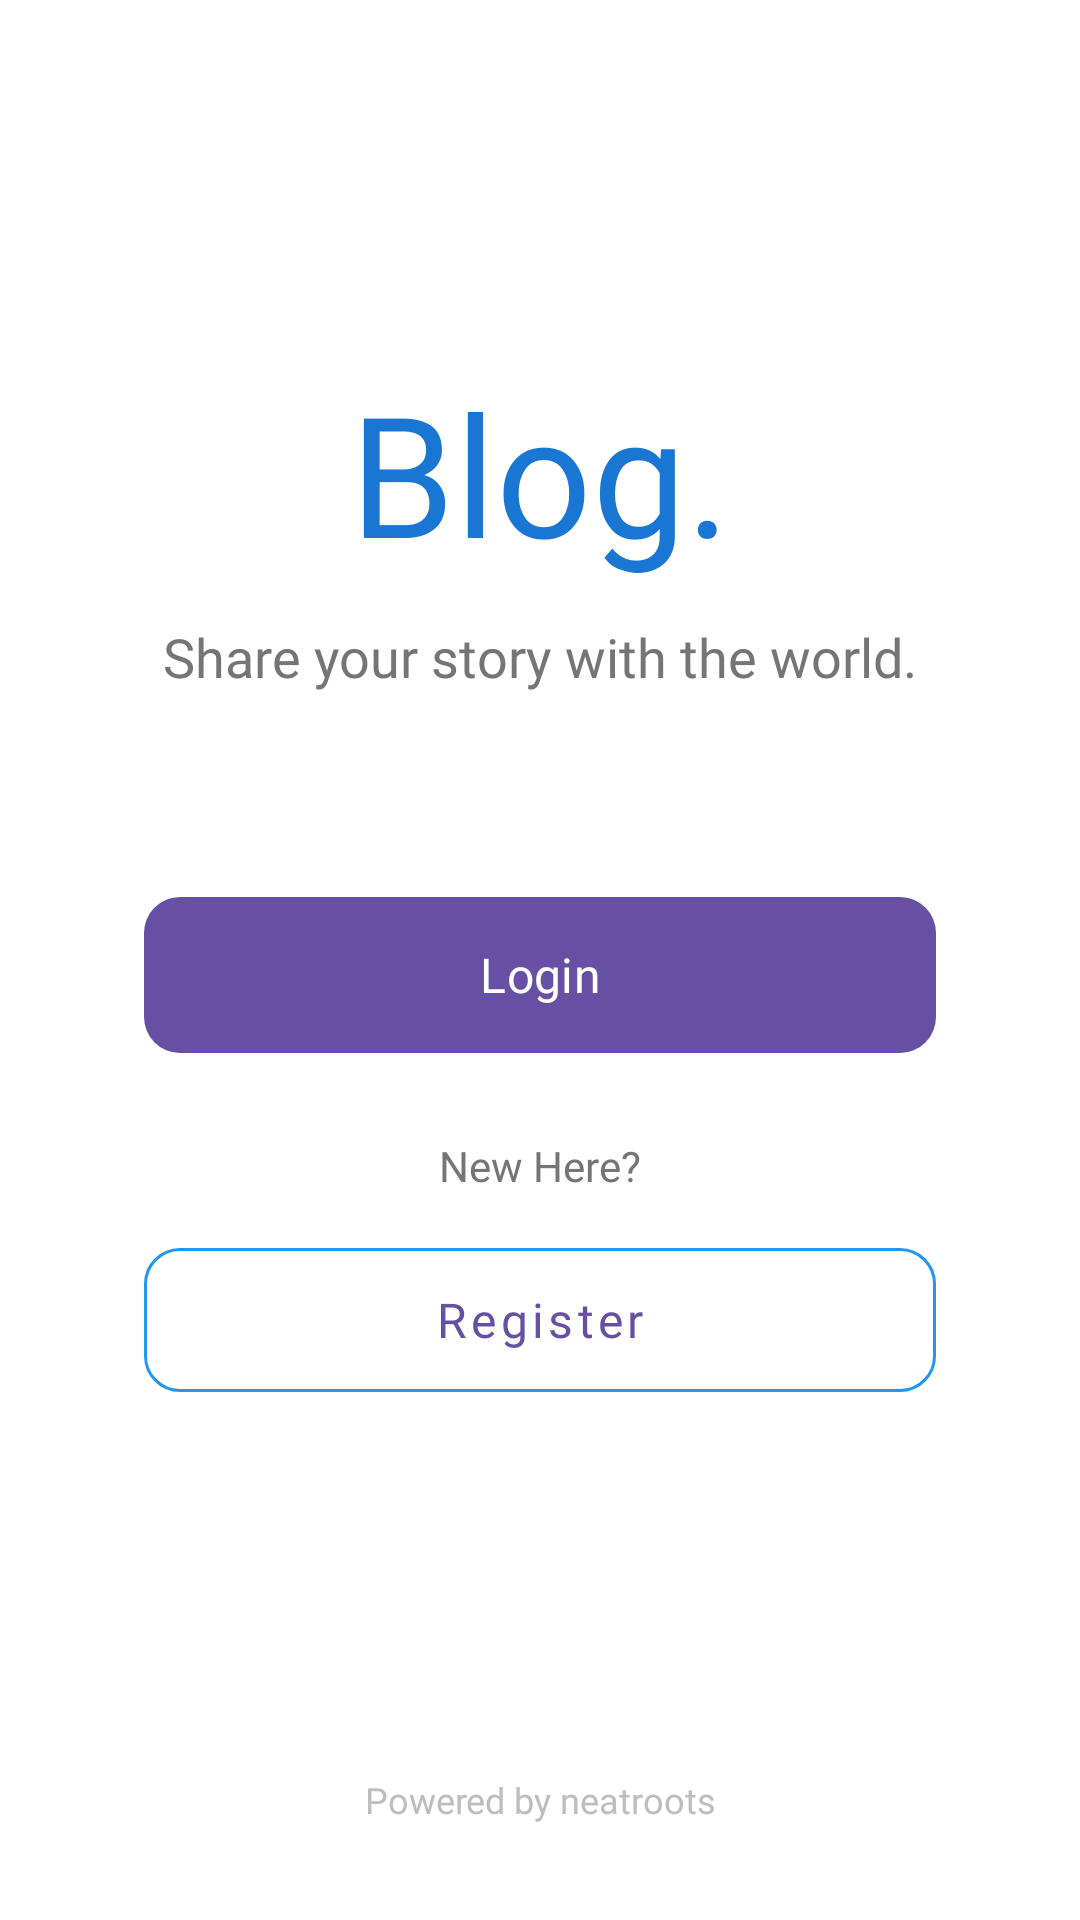

Android layout source for this screen:
<!-- AndroidManifest.xml: application theme Theme.BlogApp -->
<!-- res/layout/activity_welcome.xml -->
<?xml version="1.0" encoding="utf-8"?>
<androidx.constraintlayout.widget.ConstraintLayout xmlns:android="http://schemas.android.com/apk/res/android"
    xmlns:app="http://schemas.android.com/apk/res-auto"
    xmlns:tools="http://schemas.android.com/tools"
    android:layout_width="match_parent"
    android:layout_height="match_parent"
    android:background="@color/white"
    tools:context=".register.WelcomeActivity">

    <TextView
        android:id="@+id/textView3"
        android:layout_width="wrap_content"
        android:layout_height="wrap_content"
        android:layout_marginTop="120dp"
        android:fontFamily="@font/montserrat_semibold"
        android:text="@string/app_logo_text"
        android:textColor="@color/blue_dark"
        android:textSize="56sp"
        app:layout_constraintEnd_toEndOf="parent"
        app:layout_constraintStart_toStartOf="parent"
        app:layout_constraintTop_toTopOf="parent" />

    <TextView
        android:id="@+id/textView4"
        android:layout_width="wrap_content"
        android:layout_height="wrap_content"
        android:layout_marginTop="12dp"
        android:fontFamily="@font/montserrat_semibold"
        android:text="@string/welcome_subtitle"
        android:textAlignment="center"
        android:textColor="@color/dateColor"
        android:textSize="18sp"
        app:layout_constraintEnd_toEndOf="@+id/textView3"
        app:layout_constraintStart_toStartOf="@+id/textView3"
        app:layout_constraintTop_toBottomOf="@+id/textView3" />

    <com.google.android.material.button.MaterialButton
        android:id="@+id/loginButton"
        android:layout_width="0dp"
        android:layout_height="60dp"
        android:layout_marginHorizontal="48dp"
        android:layout_marginTop="64dp"
        android:fontFamily="@font/montserrat_semibold"
        android:text="@string/login"
        android:textAllCaps="false"
        android:textSize="16sp"
        app:cornerRadius="12dp"
        app:layout_constraintEnd_toEndOf="parent"
        app:layout_constraintStart_toStartOf="parent"
        app:layout_constraintTop_toBottomOf="@+id/textView4" />

    <TextView
        android:id="@+id/textView5"
        android:layout_width="wrap_content"
        android:layout_height="wrap_content"
        android:layout_marginTop="24dp"
        android:fontFamily="@font/montserrat_semibold"
        android:text="@string/new_here"
        android:textColor="@color/dateColor"
        app:layout_constraintEnd_toEndOf="parent"
        app:layout_constraintStart_toStartOf="parent"
        app:layout_constraintTop_toBottomOf="@+id/loginButton" />

    <com.google.android.material.button.MaterialButton
        android:id="@+id/registerButton"
        style="@style/Widget.MaterialComponents.Button.OutlinedButton"
        android:layout_width="0dp"
        android:layout_height="60dp"
        android:layout_marginHorizontal="48dp"
        android:layout_marginTop="12dp"
        android:fontFamily="@font/montserrat_semibold"
        android:text="@string/register"
        android:textAllCaps="false"
        android:textSize="16sp"
        app:cornerRadius="12dp"
        app:layout_constraintEnd_toEndOf="parent"
        app:layout_constraintStart_toStartOf="parent"
        app:layout_constraintTop_toBottomOf="@+id/textView5"
        app:strokeColor="@color/blue" />

    <TextView
        android:id="@+id/textView6"
        android:layout_width="wrap_content"
        android:layout_height="wrap_content"
        android:layout_marginBottom="32dp"
        android:fontFamily="@font/montserrat_semibold"
        android:text="@string/powered_by"
        android:textColor="@color/gray_light"
        android:textSize="12sp"
        app:layout_constraintBottom_toBottomOf="parent"
        app:layout_constraintEnd_toEndOf="parent"
        app:layout_constraintStart_toStartOf="parent" />

</androidx.constraintlayout.widget.ConstraintLayout>
<!-- resources referenced by this layout -->
<resources>
  <color name="blue">#2196F3</color>
  <color name="blue_dark">#1976D2</color>
  <color name="dateColor">#757575</color>
  <color name="gray_light">#BDBDBD</color>
  <color name="white">#FFFFFF</color>
  <string name="app_logo_text">Blog.</string>
  <string name="login">Login</string>
  <string name="new_here">New Here?</string>
  <string name="powered_by">Powered by neatroots</string>
  <string name="register">Register</string>
  <string name="welcome_subtitle">Share your story with the world.</string>
  <style name="Theme.BlogApp" parent="Base.Theme.BlogApp" />
  <style name="Base.Theme.BlogApp" parent="Theme.Material3.DayNight.NoActionBar">
          
          
          <item name="android:statusBarColor">@color/blue</item>
      </style>
</resources>
